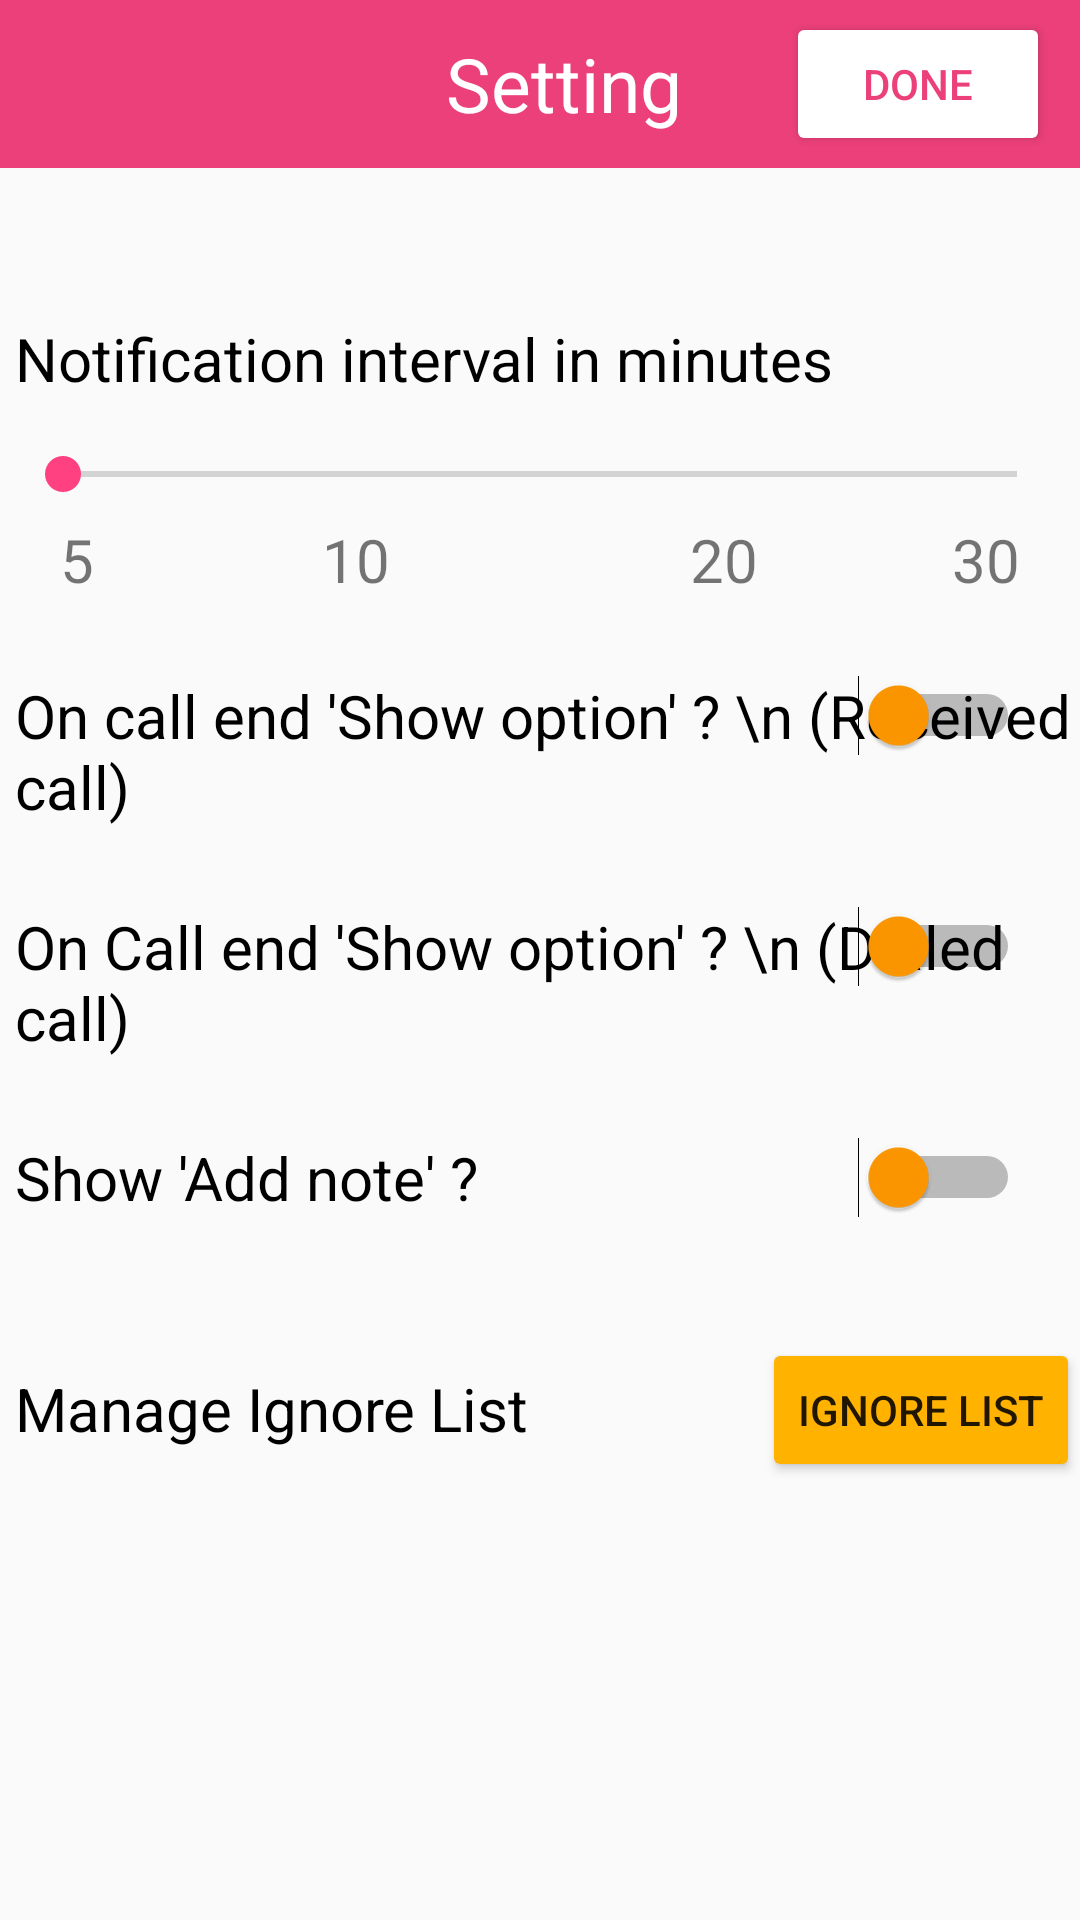

This screen was rendered from an Android layout file. Write that file and the resources it references.
<!-- AndroidManifest.xml: application theme AppTheme -->
<!-- res/layout/setting_layout.xml -->
<?xml version="1.0" encoding="utf-8"?>
<RelativeLayout
    xmlns:android="http://schemas.android.com/apk/res/android"
    android:layout_width="match_parent"
    android:layout_height="match_parent">

    <android.support.v7.widget.Toolbar
        android:id="@+id/setting_toolbar"
        android:layout_width="match_parent"
        android:layout_height="?attr/actionBarSize"
        android:background="@color/colorPrimary">

        <RelativeLayout
            android:layout_width="match_parent"
            android:layout_height="wrap_content">

            <TextView
                android:layout_width="wrap_content"
                android:layout_height="wrap_content"
                android:text="Setting"
                android:textSize="25dp"
                android:textColor="#fff"
                android:layout_centerInParent="true"/>

            <Button
                android:id="@+id/setting_done"
                android:layout_width="wrap_content"
                android:layout_height="wrap_content"
                android:text="Done"
                android:textColor="@color/colorPrimary"
                android:backgroundTint="#fff"
                android:layout_alignParentRight="true"
                android:layout_marginRight="10dp"/>

        </RelativeLayout>

    </android.support.v7.widget.Toolbar>

    <LinearLayout
        android:id="@+id/linear_layout_one"
        android:layout_width="match_parent"
        android:layout_height="wrap_content"
        android:layout_below="@+id/setting_toolbar"
        android:orientation="vertical">

        <TextView
            android:layout_width="match_parent"
            android:layout_height="wrap_content"
            android:layout_marginLeft="5dp"
            android:layout_marginTop="50dp"
            android:text="Notification interval in minutes"
            android:textColor="#000"
            android:textSize="20dp" />

        <SeekBar
            android:id="@+id/seekbar"
            android:layout_width="match_parent"
            android:layout_height="30dp"
            android:layout_marginTop="10dp"
            android:layout_marginLeft="5dp"
            android:layout_marginRight="5dp"/>


        <RelativeLayout
            android:layout_width="match_parent"
            android:layout_height="wrap_content"
            android:layout_marginLeft="20dp"
            android:layout_marginRight="20dp"
            android:layout_marginBottom="5dp">

            <TextView
                android:layout_width="wrap_content"
                android:layout_height="wrap_content"
                android:text="5"
                android:textSize="20dp"
                android:layout_alignParentLeft="true"/>

            <LinearLayout
                android:layout_width="wrap_content"
                android:layout_height="wrap_content"
                android:layout_centerHorizontal="true">

                <TextView
                    android:layout_width="wrap_content"
                    android:layout_height="wrap_content"
                    android:text="10"
                    android:layout_marginRight="50dp"
                    android:textSize="20dp" />

                <TextView
                    android:layout_width="wrap_content"
                    android:layout_height="wrap_content"
                    android:text="20"
                    android:layout_marginLeft="50dp"
                    android:textSize="20dp" />

            </LinearLayout>

            <TextView
                android:layout_width="wrap_content"
                android:layout_height="wrap_content"
                android:text="30"
                android:textSize="20dp"
                android:layout_alignParentRight="true"/>

        </RelativeLayout>

    </LinearLayout>


    <TextView
        android:layout_width="wrap_content"
        android:layout_height="wrap_content"
        android:text="On call end 'Show option' ? \n (Received call)"
        android:textColor="#000"
        android:layout_marginLeft="5dp"
        android:textSize="20dp"
        android:layout_below="@+id/linear_layout_one"
        android:layout_marginTop="20dp" />

    <Switch
        android:id="@+id/switch_remind_ignore"
        android:layout_width="wrap_content"
        android:layout_height="wrap_content"
        android:layout_below="@+id/linear_layout_one"
        android:layout_alignParentRight="true"
        android:layout_marginRight="20dp"
        android:layout_marginTop="20dp"
        android:trackTint="#000000"
        android:thumbTint="#FF9800" />

    <TextView
        android:layout_width="wrap_content"
        android:layout_height="wrap_content"
        android:text="On Call end 'Show option' ? \n (Dialed call)"
        android:textColor="#000"
        android:textSize="20dp"
        android:layout_marginLeft="5dp"
        android:layout_below="@+id/switch_remind_ignore"
        android:layout_marginTop="50dp"/>

    <Switch
        android:id="@+id/switch_remind_ignore_outgoing"
        android:layout_width="wrap_content"
        android:layout_height="wrap_content"
        android:layout_below="@+id/switch_remind_ignore"
        android:layout_alignParentRight="true"
        android:layout_marginTop="50dp"
        android:layout_marginRight="20dp"
        android:trackTint="#000000"
        android:thumbTint="#FF9800" />

    <TextView
        android:id="@+id/show_add_note_text"
        android:layout_width="wrap_content"
        android:layout_height="wrap_content"
        android:text="Show 'Add note' ?"
        android:textColor="#000"
        android:textSize="20dp"
        android:layout_marginLeft="5dp"
        android:layout_below="@+id/switch_remind_ignore_outgoing"
        android:layout_marginTop="50dp"/>

    <Switch
        android:id="@+id/switch_notes"
        android:layout_width="wrap_content"
        android:layout_height="wrap_content"
        android:layout_below="@+id/switch_remind_ignore_outgoing"
        android:layout_alignParentRight="true"
        android:layout_marginTop="50dp"
        android:layout_marginRight="20dp"
        android:trackTint="#000000"
        android:thumbTint="#FF9800" />

    <TextView
        android:layout_width="wrap_content"
        android:layout_height="wrap_content"
        android:text="Manage Ignore List"
        android:textColor="#000"
        android:textSize="20dp"
        android:layout_marginLeft="5dp"
        android:layout_below="@+id/show_add_note_text"
        android:layout_marginTop="50dp"/>

    <Button
        android:id="@+id/ignore_list"
        android:layout_width="wrap_content"
        android:layout_height="wrap_content"
        android:text="ignore list"
        android:layout_below="@+id/show_add_note_text"
        android:backgroundTint="#FFB300"
        android:layout_marginTop="40dp"
        android:layout_alignParentRight="true"/>

</RelativeLayout>
<!-- resources referenced by this layout -->
<resources>
  <color name="colorPrimary">#EC407A</color>
  <style name="AppTheme" parent="Theme.AppCompat.Light.NoActionBar">
          
          <item name="colorPrimary">@color/colorPrimary</item>
          <item name="colorPrimaryDark">@color/colorPrimaryDark</item>
          <item name="colorAccent">@color/colorAccent</item>
      </style>
  <color name="colorPrimaryDark">#880E4F</color>
  <color name="colorAccent">#FF4081</color>
</resources>
